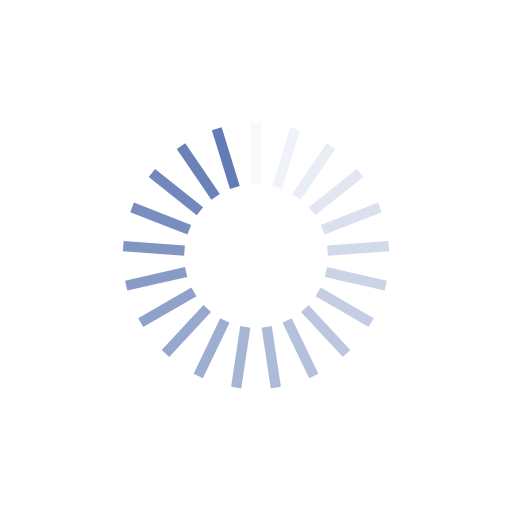
t = 0.00 s
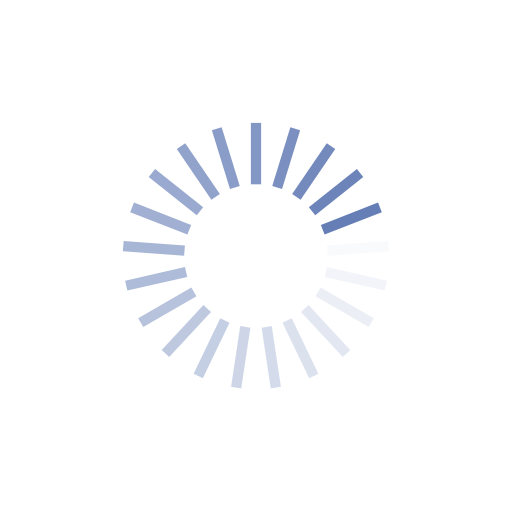
t = 0.25 s
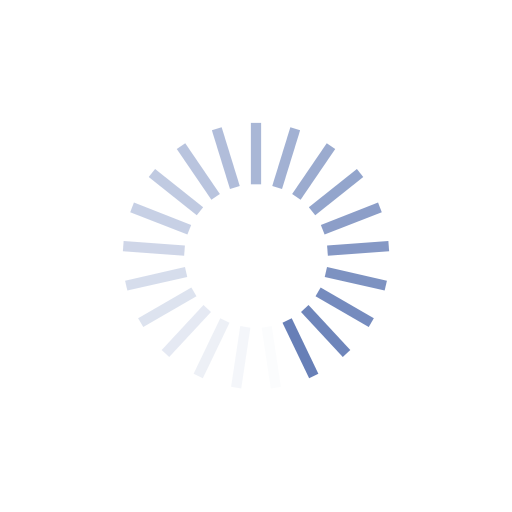
t = 0.50 s
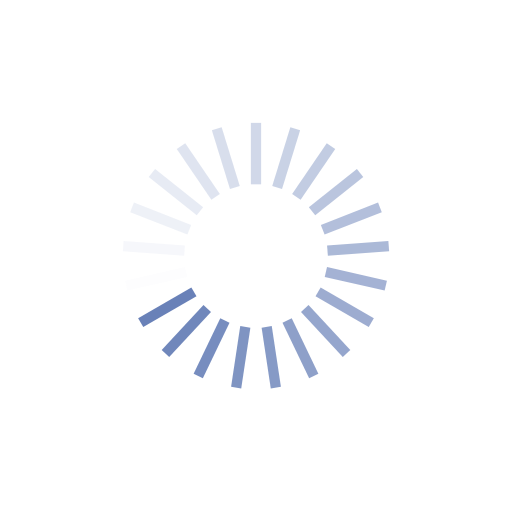
t = 0.75 s

The animated SVG that drew these frames (rendered in a browser with its animation timeline set to each time). Animation: 21 SMIL elements (animate=21); one cycle of 1.00 s, repeats indefinitely.

<?xml version="1.0" encoding="utf-8"?>
<svg xmlns="http://www.w3.org/2000/svg" xmlns:xlink="http://www.w3.org/1999/xlink" style="margin: auto; background: rgb(255, 255, 255); display: block; shape-rendering: auto;" width="200px" height="200px" viewBox="0 0 100 100" preserveAspectRatio="xMidYMid">
<g transform="rotate(0 50 50)">
  <rect x="49" y="24" rx="0" ry="0" width="2" height="12" fill="#637cb5">
    <animate attributeName="opacity" values="1;0" keyTimes="0;1" dur="1s" begin="-0.9523809523809523s" repeatCount="indefinite"></animate>
  </rect>
</g><g transform="rotate(17.142857142857142 50 50)">
  <rect x="49" y="24" rx="0" ry="0" width="2" height="12" fill="#637cb5">
    <animate attributeName="opacity" values="1;0" keyTimes="0;1" dur="1s" begin="-0.9047619047619048s" repeatCount="indefinite"></animate>
  </rect>
</g><g transform="rotate(34.285714285714285 50 50)">
  <rect x="49" y="24" rx="0" ry="0" width="2" height="12" fill="#637cb5">
    <animate attributeName="opacity" values="1;0" keyTimes="0;1" dur="1s" begin="-0.8571428571428571s" repeatCount="indefinite"></animate>
  </rect>
</g><g transform="rotate(51.42857142857143 50 50)">
  <rect x="49" y="24" rx="0" ry="0" width="2" height="12" fill="#637cb5">
    <animate attributeName="opacity" values="1;0" keyTimes="0;1" dur="1s" begin="-0.8095238095238095s" repeatCount="indefinite"></animate>
  </rect>
</g><g transform="rotate(68.57142857142857 50 50)">
  <rect x="49" y="24" rx="0" ry="0" width="2" height="12" fill="#637cb5">
    <animate attributeName="opacity" values="1;0" keyTimes="0;1" dur="1s" begin="-0.7619047619047619s" repeatCount="indefinite"></animate>
  </rect>
</g><g transform="rotate(85.71428571428571 50 50)">
  <rect x="49" y="24" rx="0" ry="0" width="2" height="12" fill="#637cb5">
    <animate attributeName="opacity" values="1;0" keyTimes="0;1" dur="1s" begin="-0.7142857142857143s" repeatCount="indefinite"></animate>
  </rect>
</g><g transform="rotate(102.85714285714286 50 50)">
  <rect x="49" y="24" rx="0" ry="0" width="2" height="12" fill="#637cb5">
    <animate attributeName="opacity" values="1;0" keyTimes="0;1" dur="1s" begin="-0.6666666666666666s" repeatCount="indefinite"></animate>
  </rect>
</g><g transform="rotate(120 50 50)">
  <rect x="49" y="24" rx="0" ry="0" width="2" height="12" fill="#637cb5">
    <animate attributeName="opacity" values="1;0" keyTimes="0;1" dur="1s" begin="-0.6190476190476191s" repeatCount="indefinite"></animate>
  </rect>
</g><g transform="rotate(137.14285714285714 50 50)">
  <rect x="49" y="24" rx="0" ry="0" width="2" height="12" fill="#637cb5">
    <animate attributeName="opacity" values="1;0" keyTimes="0;1" dur="1s" begin="-0.5714285714285714s" repeatCount="indefinite"></animate>
  </rect>
</g><g transform="rotate(154.28571428571428 50 50)">
  <rect x="49" y="24" rx="0" ry="0" width="2" height="12" fill="#637cb5">
    <animate attributeName="opacity" values="1;0" keyTimes="0;1" dur="1s" begin="-0.5238095238095238s" repeatCount="indefinite"></animate>
  </rect>
</g><g transform="rotate(171.42857142857142 50 50)">
  <rect x="49" y="24" rx="0" ry="0" width="2" height="12" fill="#637cb5">
    <animate attributeName="opacity" values="1;0" keyTimes="0;1" dur="1s" begin="-0.47619047619047616s" repeatCount="indefinite"></animate>
  </rect>
</g><g transform="rotate(188.57142857142858 50 50)">
  <rect x="49" y="24" rx="0" ry="0" width="2" height="12" fill="#637cb5">
    <animate attributeName="opacity" values="1;0" keyTimes="0;1" dur="1s" begin="-0.42857142857142855s" repeatCount="indefinite"></animate>
  </rect>
</g><g transform="rotate(205.71428571428572 50 50)">
  <rect x="49" y="24" rx="0" ry="0" width="2" height="12" fill="#637cb5">
    <animate attributeName="opacity" values="1;0" keyTimes="0;1" dur="1s" begin="-0.38095238095238093s" repeatCount="indefinite"></animate>
  </rect>
</g><g transform="rotate(222.85714285714286 50 50)">
  <rect x="49" y="24" rx="0" ry="0" width="2" height="12" fill="#637cb5">
    <animate attributeName="opacity" values="1;0" keyTimes="0;1" dur="1s" begin="-0.3333333333333333s" repeatCount="indefinite"></animate>
  </rect>
</g><g transform="rotate(240 50 50)">
  <rect x="49" y="24" rx="0" ry="0" width="2" height="12" fill="#637cb5">
    <animate attributeName="opacity" values="1;0" keyTimes="0;1" dur="1s" begin="-0.2857142857142857s" repeatCount="indefinite"></animate>
  </rect>
</g><g transform="rotate(257.14285714285717 50 50)">
  <rect x="49" y="24" rx="0" ry="0" width="2" height="12" fill="#637cb5">
    <animate attributeName="opacity" values="1;0" keyTimes="0;1" dur="1s" begin="-0.23809523809523808s" repeatCount="indefinite"></animate>
  </rect>
</g><g transform="rotate(274.2857142857143 50 50)">
  <rect x="49" y="24" rx="0" ry="0" width="2" height="12" fill="#637cb5">
    <animate attributeName="opacity" values="1;0" keyTimes="0;1" dur="1s" begin="-0.19047619047619047s" repeatCount="indefinite"></animate>
  </rect>
</g><g transform="rotate(291.42857142857144 50 50)">
  <rect x="49" y="24" rx="0" ry="0" width="2" height="12" fill="#637cb5">
    <animate attributeName="opacity" values="1;0" keyTimes="0;1" dur="1s" begin="-0.14285714285714285s" repeatCount="indefinite"></animate>
  </rect>
</g><g transform="rotate(308.57142857142856 50 50)">
  <rect x="49" y="24" rx="0" ry="0" width="2" height="12" fill="#637cb5">
    <animate attributeName="opacity" values="1;0" keyTimes="0;1" dur="1s" begin="-0.09523809523809523s" repeatCount="indefinite"></animate>
  </rect>
</g><g transform="rotate(325.7142857142857 50 50)">
  <rect x="49" y="24" rx="0" ry="0" width="2" height="12" fill="#637cb5">
    <animate attributeName="opacity" values="1;0" keyTimes="0;1" dur="1s" begin="-0.047619047619047616s" repeatCount="indefinite"></animate>
  </rect>
</g><g transform="rotate(342.85714285714283 50 50)">
  <rect x="49" y="24" rx="0" ry="0" width="2" height="12" fill="#637cb5">
    <animate attributeName="opacity" values="1;0" keyTimes="0;1" dur="1s" begin="0s" repeatCount="indefinite"></animate>
  </rect>
</g>
<!-- [ldio] generated by https://loading.io/ --></svg>